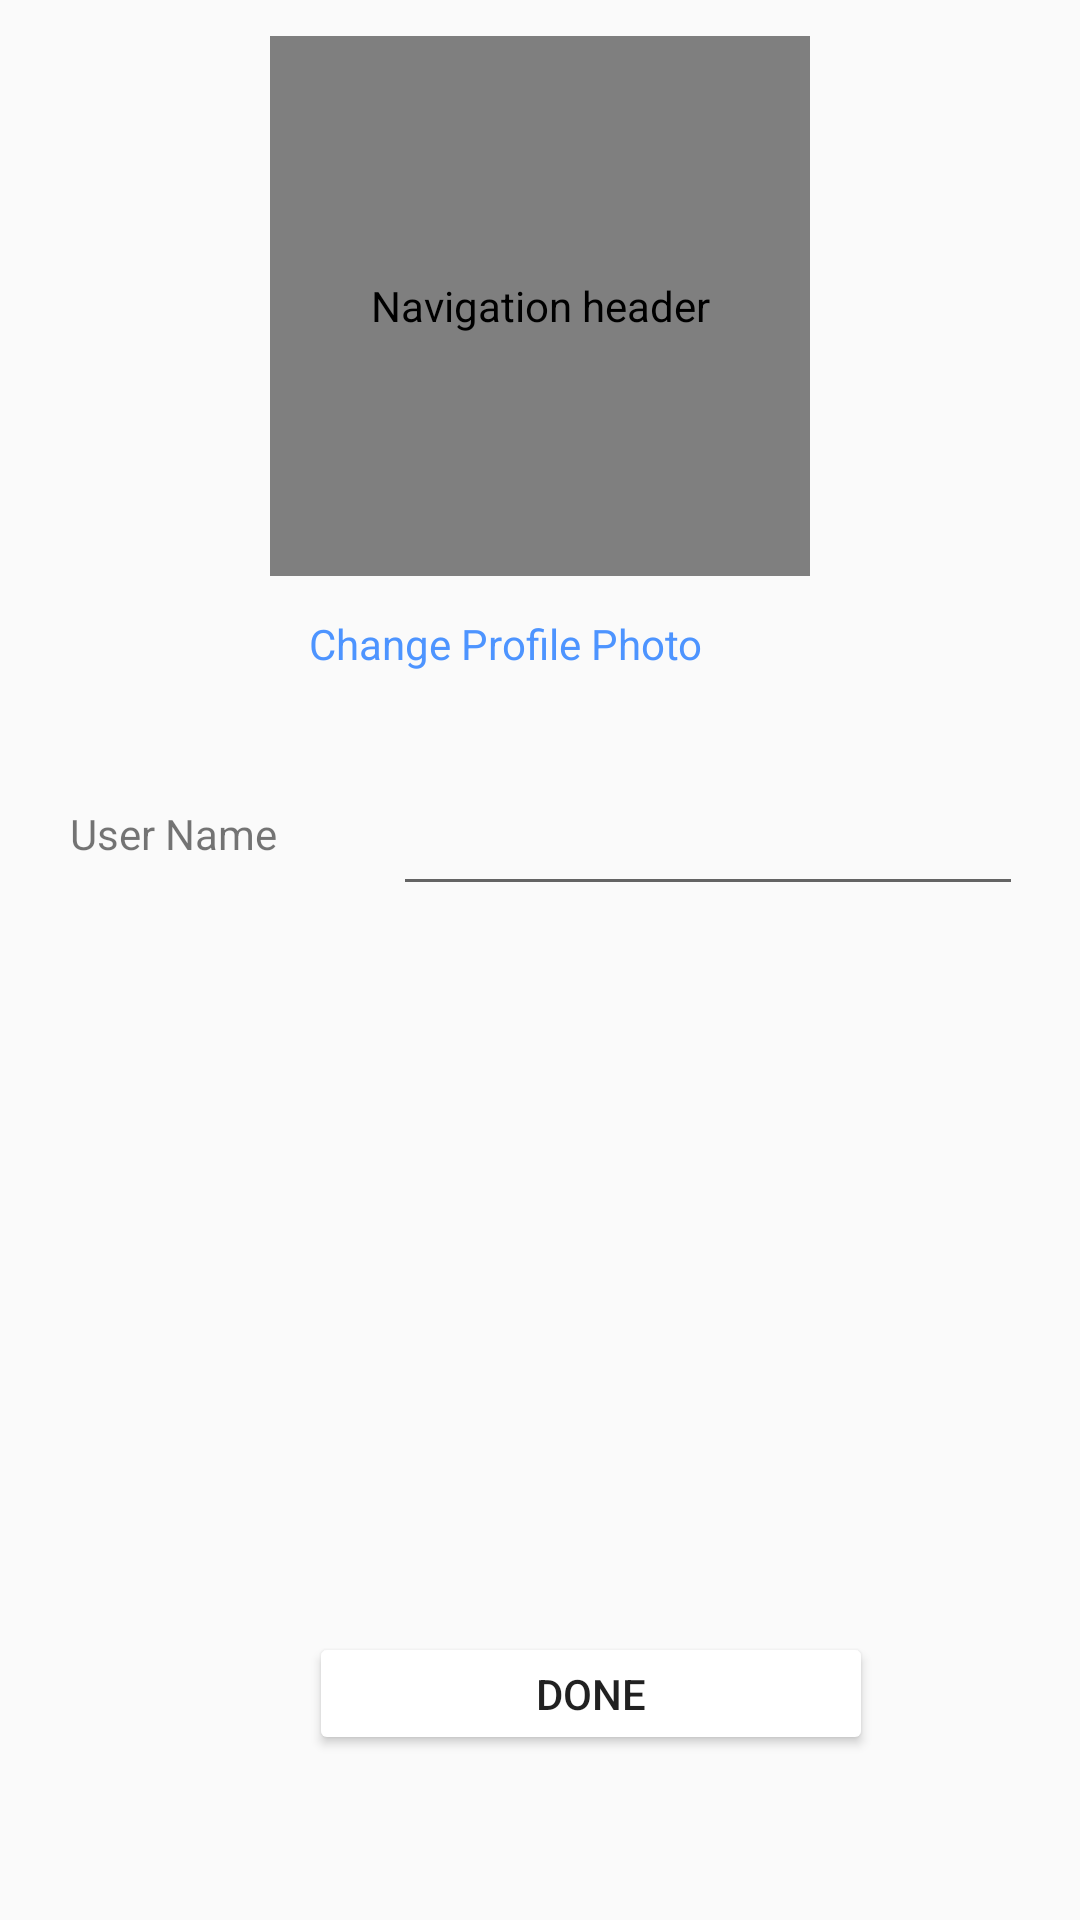

Android layout source for this screen:
<!-- AndroidManifest.xml: application theme AppTheme -->
<!-- res/layout/fragment_settings.xml -->
<?xml version="1.0" encoding="utf-8"?>
<androidx.constraintlayout.widget.ConstraintLayout xmlns:android="http://schemas.android.com/apk/res/android"
    xmlns:app="http://schemas.android.com/apk/res-auto"
    xmlns:tools="http://schemas.android.com/tools"
    android:id="@+id/setting_layout"
    android:layout_width="match_parent"
    android:layout_height="match_parent"
    tools:context=".ui.settings.settingsFragment">


    <de.hdodenhof.circleimageview.CircleImageView
        android:id="@+id/profileImageChanger"
        android:layout_width="180dp"
        android:layout_height="180dp"
        android:contentDescription="@string/nav_header_desc"
        app:civ_border_color="#FF000000"
        app:civ_border_width="2dp"
        app:layout_constraintBottom_toTopOf="@+id/guidelinehor30"
        app:layout_constraintStart_toEndOf="@+id/guidelinever25" />

    <TextView
        android:id="@+id/textView2"
        android:layout_width="137dp"
        android:layout_height="44dp"
        android:gravity="center"
        android:text="User Name"
        app:layout_constraintEnd_toStartOf="@+id/guidelinever35"
        app:layout_constraintTop_toBottomOf="@+id/guidelinehor40" />

    <EditText
        android:id="@+id/settings_username"
        android:layout_width="wrap_content"
        android:layout_height="46dp"
        android:layout_marginStart="5dp"
        android:ems="10"
        android:inputType="textPersonName"
        app:layout_constraintStart_toEndOf="@+id/guidelinever35"
        app:layout_constraintTop_toBottomOf="@+id/guidelinehor40" />

    <Button
        android:id="@+id/settings_savechanges"
        android:layout_width="188dp"
        android:layout_height="41dp"
        android:layout_marginStart="13dp"
        android:backgroundTint="@color/colorwhite"
        android:text="Done"
        app:layout_constraintStart_toEndOf="@+id/guidelinever25"
        app:layout_constraintTop_toBottomOf="@+id/guidelinehor85" />

    <TextView
        android:id="@+id/textView3"
        android:layout_width="wrap_content"
        android:layout_height="wrap_content"
        android:layout_marginStart="13dp"
        android:layout_marginTop="13dp"
        android:text="Change Profile Photo"
        android:textColor="#4d94ff"
        app:layout_constraintStart_toEndOf="@+id/guidelinever25"
        app:layout_constraintTop_toBottomOf="@+id/guidelinehor30" />

    <androidx.constraintlayout.widget.Guideline
        android:id="@+id/guidelinever25"
        android:layout_width="wrap_content"
        android:layout_height="wrap_content"
        android:orientation="vertical"
        app:layout_constraintGuide_percent="0.25" />

    <androidx.constraintlayout.widget.Guideline
        android:id="@+id/guidelinehor30"
        android:layout_width="wrap_content"
        android:layout_height="wrap_content"
        android:orientation="horizontal"
        app:layout_constraintGuide_percent="0.3" />

    <androidx.constraintlayout.widget.Guideline
        android:id="@+id/guidelinehor40"
        android:layout_width="wrap_content"
        android:layout_height="wrap_content"
        android:orientation="horizontal"
        app:layout_constraintGuide_percent="0.4" />

    <androidx.constraintlayout.widget.Guideline
        android:id="@+id/guidelinever35"
        android:layout_width="wrap_content"
        android:layout_height="wrap_content"
        android:orientation="vertical"
        app:layout_constraintGuide_percent="0.35" />

    <androidx.constraintlayout.widget.Guideline
        android:id="@+id/guidelinehor85"
        android:layout_width="wrap_content"
        android:layout_height="wrap_content"
        android:orientation="horizontal"
        app:layout_constraintGuide_percent="0.85" />


</androidx.constraintlayout.widget.ConstraintLayout>
<!-- resources referenced by this layout -->
<resources>
  <color name="colorwhite">#FFFFFF</color>
  <string name="nav_header_desc">Navigation header</string>
  <style name="AppTheme" parent="Theme.AppCompat.DayNight.DarkActionBar">
          
          <item name="colorPrimary">@color/colorPrimary</item>
          <item name="colorPrimaryDark">@color/colorPrimaryDark</item>
          <item name="colorAccent">@color/colorAccent</item>
      </style>
  <color name="colorPrimary">#4A6572</color>
  <color name="colorPrimaryDark">#4A6572</color>
  <color name="colorAccent">#4A6572</color>
</resources>
